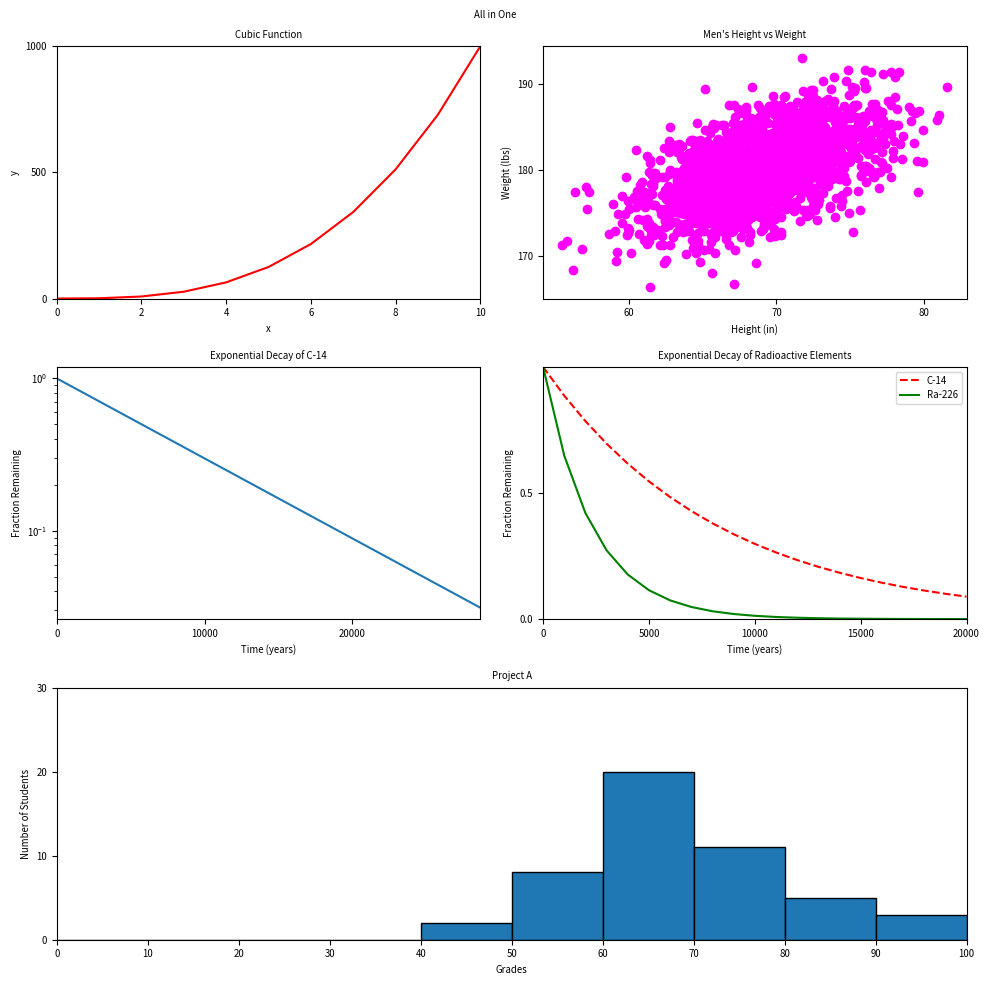

Source code (Python):

import numpy as np
import matplotlib.pyplot as plt

y0 = np.arange(0, 11) ** 3

mean = [69, 0]
cov = [[15, 8], [8, 15]]
np.random.seed(5)
x1, y1 = np.random.multivariate_normal(mean, cov, 2000).T
y1 += 180

x2 = np.arange(0, 28651, 5730)
r2 = np.log(0.5)
t2 = 5730
y2 = np.exp((r2 / t2) * x2)

x3 = np.arange(0, 21000, 1000)
r3 = np.log(0.5)
t31 = 5730
t32 = 1600
y31 = np.exp((r3 / t31) * x3)
y32 = np.exp((r3 / t32) * x3)

np.random.seed(5)
student_grades = np.random.normal(68, 15, 50)


plt.figure(figsize=(10, 10))
plt.suptitle('All in One', fontsize='x-small')


plt.subplot(3, 2, 1)
plt.plot(y0, color='red')
plt.title('Cubic Function', fontsize='x-small')
plt.xlabel('x', fontsize='x-small')
plt.ylabel('y', fontsize='x-small')
plt.xlim(0, 10)
plt.ylim(0, 1000)
plt.xticks(fontsize='x-small')
plt.yticks(np.arange(0, 1001, 500),fontsize='x-small')


plt.subplot(3, 2, 2)
plt.scatter(x1, y1, color='magenta')
plt.title("Men's Height vs Weight", fontsize='x-small')
plt.xlabel('Height (in)', fontsize='x-small')
plt.ylabel('Weight (lbs)', fontsize='x-small')
plt.yticks(np.arange(170, 191, 10),fontsize='x-small')
plt.xticks(np.arange(60, 81, 10),fontsize='x-small')

plt.subplot(3, 2, 3)
plt.plot(x2, y2)
plt.title('Exponential Decay of C-14', fontsize='x-small')
plt.xlabel('Time (years)', fontsize='x-small')
plt.ylabel('Fraction Remaining', fontsize='x-small')
plt.xlim(0, 28650)
plt.yscale('log')
plt.xticks(np.arange(0, 20001, 10000),fontsize='x-small')
plt.yticks(fontsize='x-small')

plt.subplot(3, 2, 4)
plt.plot(x3, y31, '--r', label='C-14') 
plt.plot(x3, y32, 'g', label='Ra-226')  
plt.title('Exponential Decay of Radioactive Elements', fontsize='x-small')
plt.xlabel('Time (years)', fontsize='x-small')
plt.ylabel('Fraction Remaining', fontsize='x-small')
plt.xlim(0, 20000)
plt.ylim(0, 1)
plt.yticks(np.arange(0.0, 1.0, 0.5),fontsize='x-small')
plt.xticks(np.arange(0, 20001, 5000),fontsize='x-small')
plt.legend(loc='upper right', fontsize='x-small')

plt.subplot(3, 2, (5, 6))
plt.hist(student_grades, bins=np.arange(0, 101, 10), edgecolor='black')
plt.title('Project A', fontsize='x-small')
plt.xlabel('Grades', fontsize='x-small')
plt.ylabel('Number of Students', fontsize='x-small')
plt.xlim(0, 100)
plt.ylim(0, 30)
plt.xticks(np.arange(0, 101, 10), fontsize='x-small')
plt.yticks(np.arange(0, 31, 10), fontsize='x-small')

plt.tight_layout()
plt.show()
